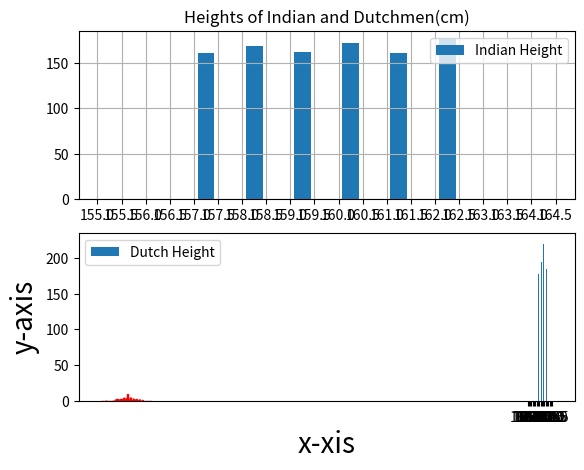

Generate this figure with matplotlib:
import matplotlib.pyplot as plt
import numpy as np
# To study histograms: https://byjus.com/maths/histogram/
hBins=np.arange(155,165,0.5)
print(list(hBins))
ht1=np.random.randint(157,163,size=1000)
print(list(ht1))
plt.subplot(211) #Make two rows and 1 column, and assign this particular graph the first position
#To understand basic hist: https://www.w3schools.com/python/matplotlib_histograms.asp
'''
Basically what happens in hist is jab ham usme koi list pass karte hain (ex: [171,172,171,171,171,181,180,182])
then voh ek histogram banayega with class intervals 170-175, 175-180, 180-185 and the frequencies being 5,0,3
bins is used to define the class intervals; otherwise they are pre defined
'''
histD=plt.hist(ht1,label='Indian Height', bins=hBins, rwidth=0.7) 
#to Understand bins:https://www.geeksforgeeks.org/bin-size-in-matplotlib-histogram/ a
plt.xticks(hBins)
plt.legend(frameon=True) #Taaki legend grid ke upar alag se dikhe
plt.title('Heights of Indian and Dutchmen(cm)')
plt.grid(True)
histD=np.random.randint(168,173,size=1000)
hBins=np.arange(165,175,0.5)
plt.subplot(212)
plt.hist(histD,bins=hBins,rwidth=0.7,label='Dutch Height')
plt.legend(frameon=True)
plt.xticks(hBins)
plt.grid(True)
plt.show()
'''
Next time when drawing two histograms/ bar graphs in same plot, take the bins as more general and equal.Ex: check image1 in this folder
Or try to have 2 y axes!!
'''
#Histogram with designs:-
import numpy as np
val = np . random . normal ( size =(100) , scale =3 , loc =10)
bins =np. arange (0 ,20 ,0.25)
plt . hist ( val , bins =bins,edgecolor="red", color="green")
plt.xlabel('x-xis',fontdict={'fontsize':20})
plt.ylabel('y-axis',fontdict={'fontsize':20})
plt.grid()
plt . show ()